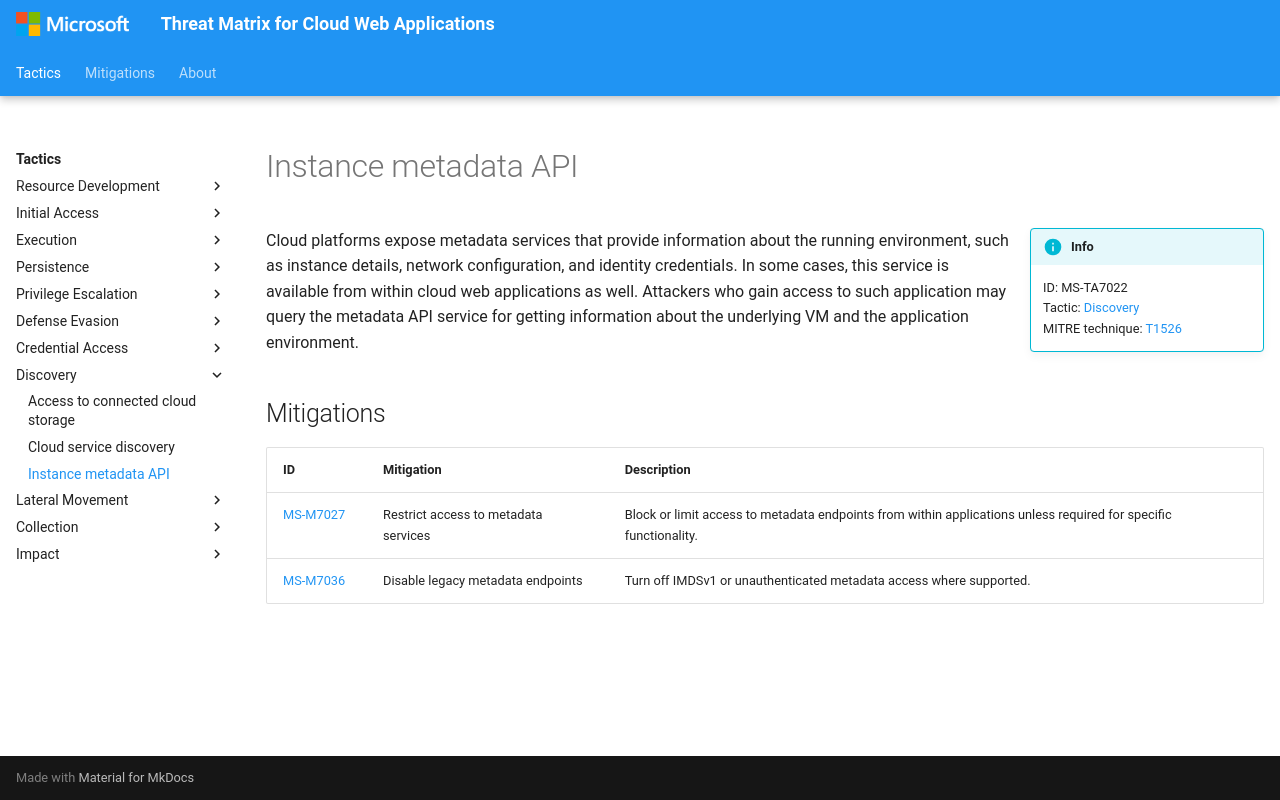

repository: microsoft/Threat-Matrix-for-Cloud-Web-Applications · page: techniques/Instance metadata API/index.html · generator: mkdocs

---
hide:
  - toc
  - footer
---

# Instance metadata API

!!! info inline end
    ID: MS-TA7022<br>
    Tactic: [Discovery](../tactics/Discovery/index.md)<br>
    MITRE technique: [T1526](https://attack.mitre.org/techniques/T1526/)

Cloud platforms expose metadata services that provide information about the running environment, such as instance details, network configuration, and identity credentials. In some cases, this service is available from within cloud web applications as well. Attackers who gain access to such application may query the metadata API service for getting information about the underlying VM and the application environment.

## Mitigations

|ID|Mitigation|Description|
|--|----------|-----------|
|[MS-M7027](../mitigations/Restrict%20access%20to%20metadata%20services.md)|Restrict access to metadata services|Block or limit access to metadata endpoints from within applications unless required for specific functionality.|
|[MS-M7036](../mitigations/Disable%20legacy%20metadata%20endpoints.md)|Disable legacy metadata endpoints|Turn off IMDSv1 or unauthenticated metadata access where supported.|
